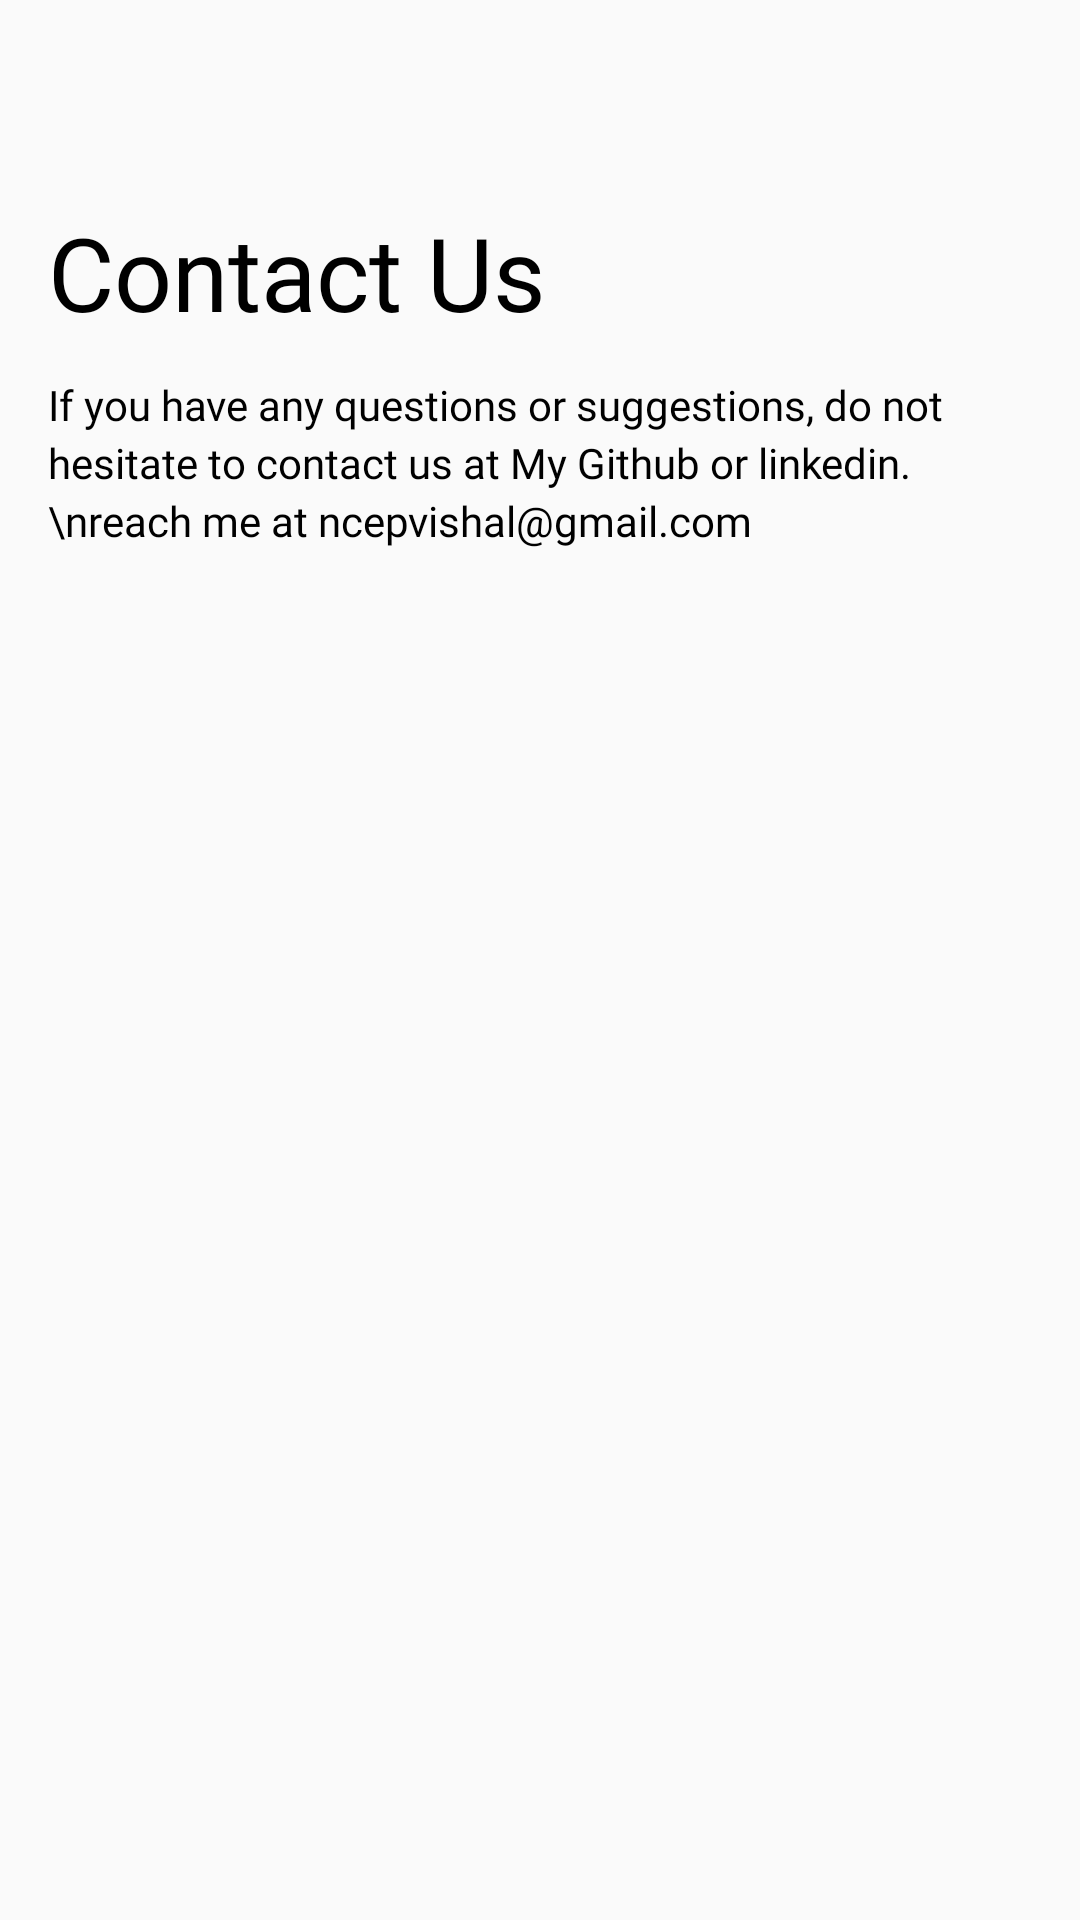

Reconstruct the res/layout file that produces this screen, plus the resources it refers to.
<!-- AndroidManifest.xml: application theme Theme.Chartr -->
<!-- res/layout/profiles_contact_us.xml -->
<?xml version="1.0" encoding="utf-8"?>
<RelativeLayout xmlns:android="http://schemas.android.com/apk/res/android"
    xmlns:aapt="http://schemas.android.com/aapt"
    xmlns:app="http://schemas.android.com/apk/res-auto"
    android:layout_width="match_parent"
    android:layout_height="match_parent">

    <ImageView
        android:id="@+id/iv_back"
        style="@style/Widget.App.Button.OutlinedButton.IconOnly"
        android:layout_width="wrap_content"
        android:layout_height="wrap_content"
        android:layout_marginTop="@dimen/standard_8"
        app:srcCompat="@drawable/ic_back_arrow" />

    <TextView
        android:id="@+id/tv_1"
        android:layout_width="wrap_content"
        android:layout_height="wrap_content"
        android:layout_below="@+id/iv_back"
        android:layout_marginStart="@dimen/standard_16"
        android:layout_marginTop="12dp"
        android:fontFamily="@font/inter_light"
        android:text="Contact Us"
        android:textColor="@color/black"
        android:textSize="34sp" />

    <TextView
        android:layout_width="match_parent"
        android:layout_height="wrap_content"
        android:layout_below="@+id/tv_1"
        android:layout_marginLeft="@dimen/standard_16"
        android:layout_marginTop="12dp"
        android:layout_marginRight="@dimen/standard_16"
        android:fontFamily="@font/inter_regular"
        android:lineSpacingExtra="3dp"
        android:text="If you have any questions or suggestions, do not hesitate to contact us at My Github or linkedin.\nreach me at ncepvishal@gmail.com"
        android:textColor="@color/black"
        android:textIsSelectable="true"
        android:textSize="14sp" />
</RelativeLayout>
<!-- resources referenced by this layout -->
<resources>
  <color name="black">#FF000000</color>
  <dimen name="standard_16">16dp</dimen>
  <dimen name="standard_8">8dp</dimen>
  <style name="Widget.App.Button.OutlinedButton.IconOnly" parent="Widget.MaterialComponents.Button.OutlinedButton.Icon">
          <item name="android:paddingLeft">12dp</item>
          <item name="android:paddingRight">12dp</item>
          <item name="android:minWidth">48dp</item>
          <item name="android:minHeight">48dp</item>
          <item name="android:insetTop">0dp</item>
          <item name="android:insetBottom">0dp</item>
          <item name="iconPadding">0dp</item>
      </style>
  <style name="Theme.Chartr" parent="Theme.AppCompat.Light.NoActionBar">
          
          <item name="colorPrimary">@color/colorPrimary</item>
          <item name="colorPrimaryDark">@color/StatusBar</item>
          <item name="colorAccent">@color/colorAccent</item>
      </style>
  <color name="colorPrimary">#6200EE</color>
  <color name="StatusBar">#1bbabf</color>
  <color name="colorAccent">#03DAC5</color>
</resources>
